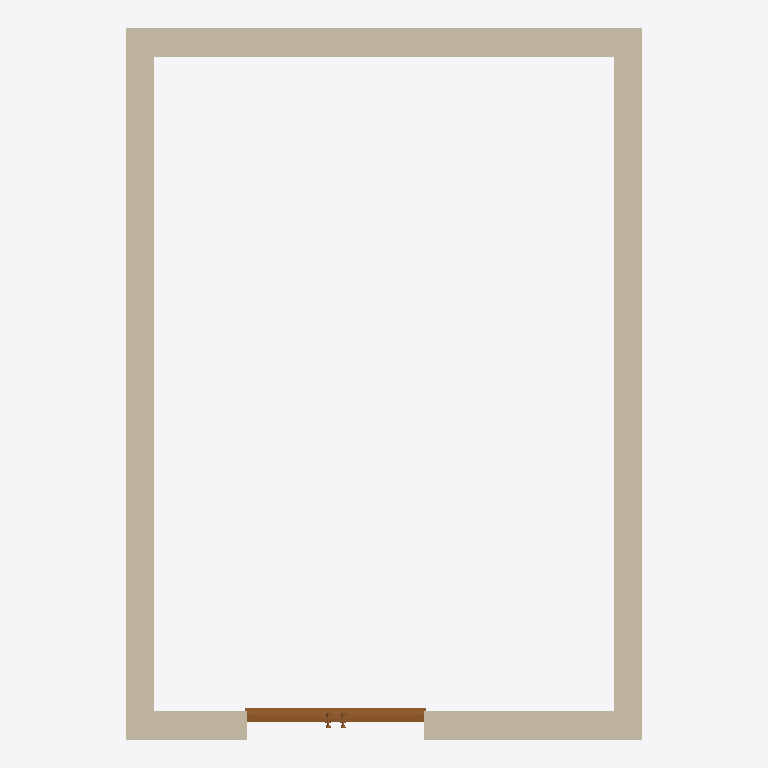
Plan cut of the same IFC building model at storey 'Level 0' (level 0.00 m, cut at 1.40 m), seen from above with north up, elements coloured by IFC class: 4 walls (beige), 1 door (brown). Cut surfaces are drawn darker.
Extent 5.3 m × 7.3 m × 4.5 m (x, y, z). Storeys (1): Level 0 at 0.00 m. Elements (5): 4 IfcWallStandardCase, 1 IfcDoor.

HEADER;
FILE_DESCRIPTION(('ViewDefinition [CoordinationView_V2.0]'),'2;1');
FILE_NAME('Project Number','2025-04-22T16:13:28',(''),(''),'The EXPRESS Data Manager Version 5.02.0100.07 : ','22.0.2.392 - Exporter 22.0.2.392 - Alternate UI ','');
FILE_SCHEMA(('IFC2X3'));
ENDSEC;
DATA;
#120=IFCPROJECT('12M6pBuqr3XP_i78AFCqnQ',#41,'Project Number',$,$,'Project Name','Project Status',(#112),#107);
#149=IFCSITE('12M6pBuqr3XP_i78AFCqnO',#41,'Default',$,$,#148,$,$,.ELEMENT.,(51,30,23,112487),(0,-7,-37,-956022),0.0,$,$);
#130=IFCBUILDING('12M6pBuqr3XP_i78AFCqnR',#41,'',$,$,#32,$,'',.ELEMENT.,$,$,#126);
#139=IFCBUILDINGSTOREY('12M6pBuqr3XP_i789mpBAT',#41,'Level 0',$,'Level:Circle Head - Project Datum',#137,$,'Level 0',.ELEMENT.,0.0);
#6436=IFCWALLSTANDARDCASE('1kI6jlbn5A0gu2yzuvR6iD',#41,'Basic Wall:Wall-Ext_102Bwk-75Ins-100LBlk-12P:319583',$,'Basic Wall:Wall-Ext_102Bwk-75Ins-100LBlk-12P',#6416,#6434,'319583');
#6550=IFCWALLSTANDARDCASE('1kI6jlbn5A0gu2yzuvR6f3',#41,'Basic Wall:Wall-Ext_102Bwk-75Ins-100LBlk-12P:319761',$,'Basic Wall:Wall-Ext_102Bwk-75Ins-100LBlk-12P',#6530,#6548,'319761');
#6493=IFCWALLSTANDARDCASE('1kI6jlbn5A0gu2yzuvR6k1',#41,'Basic Wall:Wall-Ext_102Bwk-75Ins-100LBlk-12P:319699',$,'Basic Wall:Wall-Ext_102Bwk-75Ins-100LBlk-12P',#6473,#6491,'319699');
#199=IFCWALLSTANDARDCASE('072ZP5RUb3gBTy6zAYFpDy',#41,'Basic Wall:Wall-Ext_102Bwk-75Ins-100LBlk-12P:318867',$,'Basic Wall:Wall-Ext_102Bwk-75Ins-100LBlk-12P',#169,#195,'318867');
#6380=IFCDOOR('072ZP5RUb3gBTy6zAYFp34',#41,'Doors_ExtDbl_Flush:1810x2110mm:319019',$,'Doors_ExtDbl_Flush:1810x2110mm',#6717,#6374,'319019',2110.0,1810.0);
ENDSEC;
